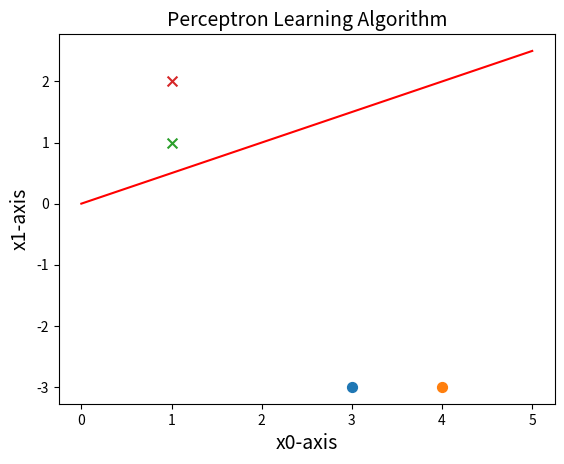

Write Python code to recreate this figure.
#利用Python实现感知机算法的原始形式
# -*- encoding:utf-8 -*-

import numpy as np
import matplotlib.pyplot as plt

#1、创建数据集
def createdata():
    samples=np.array([[3,-3],[4,-3],[1,1],[1,2]])
    labels=[-1,-1,1,1]
    return samples,labels

#训练感知机模型
class Perceptron:
    def __init__(self,x,y,a=1):
        self.x=x
        self.y=y
        self.w=np.zeros((x.shape[1],1))#初始化权重，w1,w2均为0
        self.b=0
        self.a=1#学习率
        self.numsamples=self.x.shape[0]
        self.numfeatures=self.x.shape[1]

    def sign(self,w,b,x):
        y=np.dot(x,w)+b
        return int(y)

    def update(self,label_i,data_i):
        tmp=label_i*self.a*data_i
        tmp=tmp.reshape(self.w.shape)
        #更新w和b
        self.w=tmp+self.w
        self.b=self.b+label_i*self.a

    def train(self):
        isFind=False
        while not isFind:
            count=0
            for i in range(self.numsamples):
                tmpY=self.sign(self.w,self.b,self.x[i,:])
                if tmpY*self.y[i]<=0:#如果是一个误分类实例点
                    print ('误分类点为：',self.x[i,:],'此时的w和b为：',self.w,self.b)
                    count+=1
                    self.update(self.y[i],self.x[i,:])
            if count==0:
                print ('最终训练得到的w和b为：',self.w,self.b)
                isFind=True
        return self.w,self.b

#画图描绘
class Picture:
    def __init__(self,data,w,b):
        self.b=b
        self.w=w
        plt.figure(1)
        plt.title('Perceptron Learning Algorithm',size=14)
        plt.xlabel('x0-axis',size=14)
        plt.ylabel('x1-axis',size=14)

        xData=np.linspace(0,5,100)
        yData=self.expression(xData)
        plt.plot(xData,yData,color='r',label='sample data')

        plt.scatter(data[0][0],data[0][1],s=50)
        plt.scatter(data[1][0],data[1][1],s=50)
        plt.scatter(data[2][0],data[2][1],s=50,marker='x')
        plt.scatter(data[3][0],data[3][1],s=50,marker='x')
        plt.savefig('2d.png',dpi=75)

    def expression(self,x):
        y=(-self.b-self.w[0]*x)/self.w[1]#注意在此，把x0，x1当做两个坐标轴，把x1当做自变量，x2为因变量
        return y

    def Show(self):
        plt.show()


if __name__ == '__main__':
    samples,labels=createdata()
    myperceptron=Perceptron(x=samples,y=labels)
    weights,bias=myperceptron.train()
    Picture=Picture(samples,weights,bias)
    Picture.Show()
